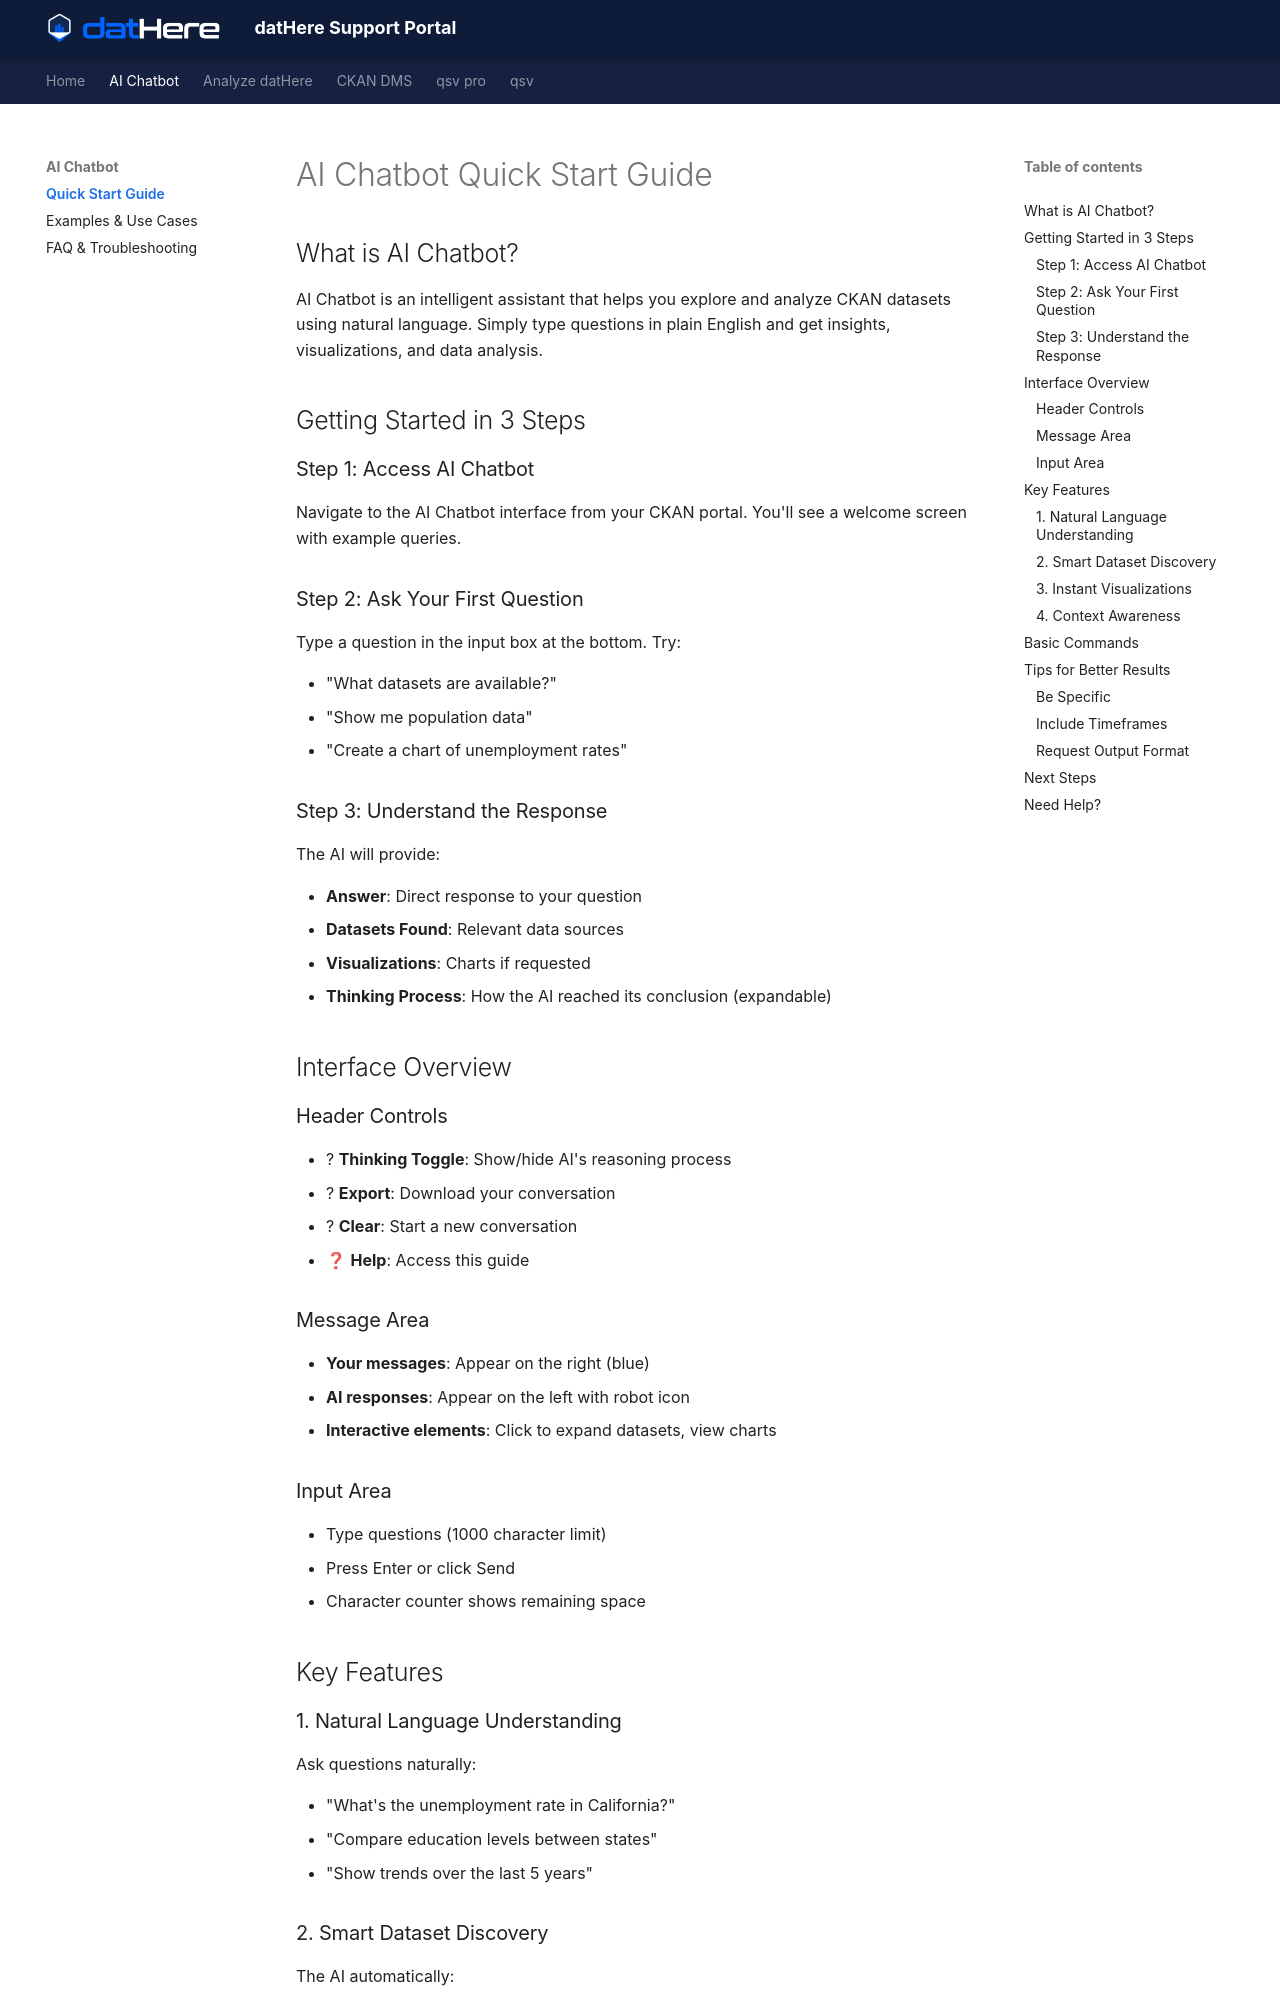

repository: a5dur/support-portal · page: AI Chatbot/datHere AI Chatbot/AI Chatbot Quick Start Guide/index.html · generator: mkdocs

---
title: "AI Chatbot Quick Start Guide"
tags: []
created_at: 2025-09-24T11:46:25Z
updated_at: 2025-09-24T12:38:20Z
---

# AI Chatbot Quick Start Guide

## 

## 

## What is AI Chatbot?

AI Chatbot is an intelligent assistant that helps you explore and analyze CKAN datasets using natural language. Simply type questions in plain English and get insights, visualizations, and data analysis.

## Getting Started in 3 Steps

### Step 1: Access AI Chatbot

Navigate to the AI Chatbot interface from your CKAN portal. You'll see a welcome screen with example queries.

### Step 2: Ask Your First Question

Type a question in the input box at the bottom. Try:

- "What datasets are available?"
- "Show me population data"
- "Create a chart of unemployment rates"

### Step 3: Understand the Response

The AI will provide:

- **Answer**: Direct response to your question
- **Datasets Found**: Relevant data sources
- **Visualizations**: Charts if requested
- **Thinking Process**: How the AI reached its conclusion (expandable)

## Interface Overview

### Header Controls

- ? **Thinking Toggle**: Show/hide AI's reasoning process
- ? **Export**: Download your conversation
- ? **Clear**: Start a new conversation
- ❓ **Help**: Access this guide

### Message Area

- **Your messages**: Appear on the right (blue)
- **AI responses**: Appear on the left with robot icon
- **Interactive elements**: Click to expand datasets, view charts

### Input Area

- Type questions (1000 character limit)
- Press Enter or click Send
- Character counter shows remaining space

## Key Features
